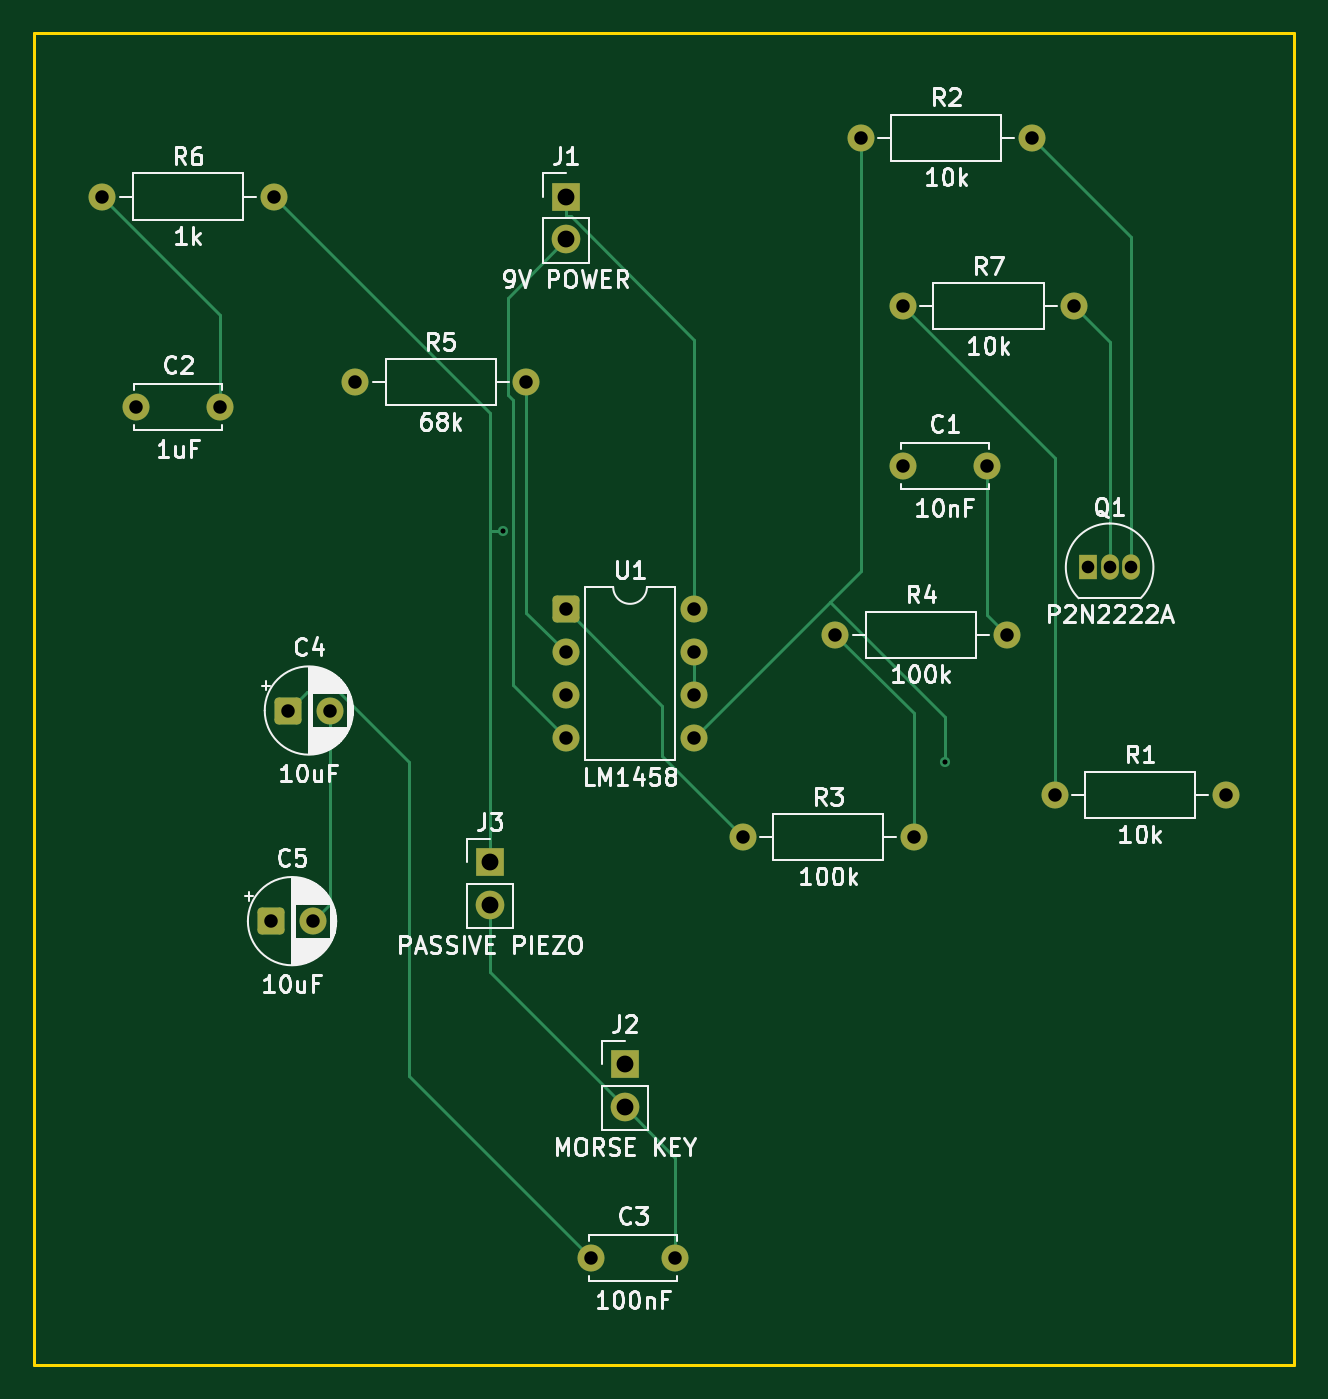
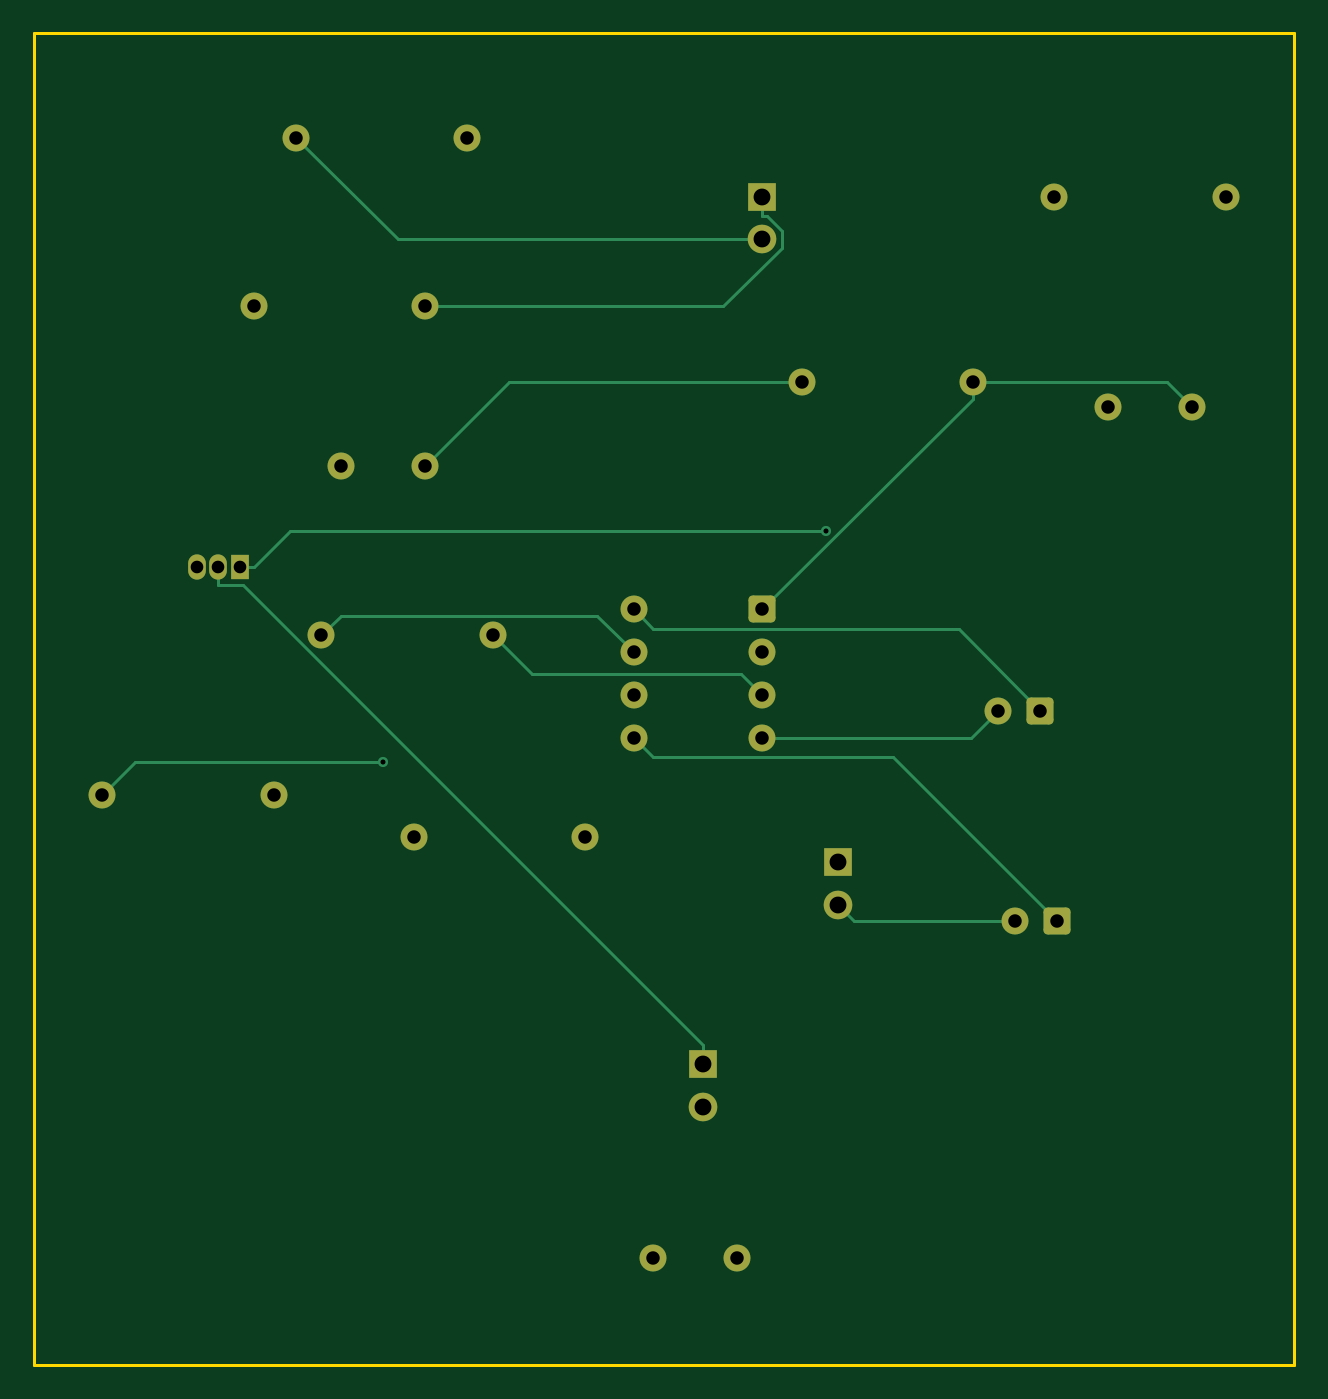
Circuit board: 8 layer files. Board 74.8 x 79.1 mm.
- bottom_copper: cpo-B_Cu.gbl (5960 bytes)
- bottom_mask: cpo-B_Mask.gbs (2571 bytes)
- bottom_silk: cpo-B_Silkscreen.gbo (449 bytes)
- outline: cpo-Edge_Cuts.gm1 (610 bytes)
- top_copper: cpo-F_Cu.gtl (6362 bytes)
- top_mask: cpo-F_Mask.gts (2571 bytes)
- top_silk: cpo-F_Silkscreen.gto (69550 bytes)
- drill: cpo.drl (1177 bytes)

=== bottom_copper: cpo-B_Cu.gbl (5960 bytes, source omitted) ===
=== bottom_mask: cpo-B_Mask.gbs (2571 bytes, source withheld) ===
=== bottom_silk: cpo-B_Silkscreen.gbo ===
%TF.GenerationSoftware,KiCad,Pcbnew,10.0.5*%
%TF.CreationDate,2026-09-24T17:49:10-05:00*%
%TF.ProjectId,cpo,63706f2e-6b69-4636-9164-5f7063625858,rev?*%
%TF.SameCoordinates,Original*%
%TF.FileFunction,Legend,Bot*%
%TF.FilePolarity,Positive*%
%FSLAX46Y46*%
G04 Gerber Fmt 4.6, Leading zero omitted, Abs format (unit mm)*
G04 Created by KiCad (PCBNEW 10.0.5) date 2026-09-24 17:49:10*
%MOMM*%
%LPD*%
G01*
G04 APERTURE LIST*
G04 APERTURE END LIST*
M02*

=== outline: cpo-Edge_Cuts.gm1 ===
%TF.GenerationSoftware,KiCad,Pcbnew,10.0.5*%
%TF.CreationDate,2026-09-24T17:49:10-05:00*%
%TF.ProjectId,cpo,63706f2e-6b69-4636-9164-5f7063625858,rev?*%
%TF.SameCoordinates,Original*%
%TF.FileFunction,Profile,NP*%
%FSLAX46Y46*%
G04 Gerber Fmt 4.6, Leading zero omitted, Abs format (unit mm)*
G04 Created by KiCad (PCBNEW 10.0.5) date 2026-09-24 17:49:10*
%MOMM*%
%LPD*%
G01*
G04 APERTURE LIST*
%TA.AperFunction,Profile*%
%ADD10C,0.150000*%
%TD*%
G04 APERTURE END LIST*
D10*
X0Y0D02*
X74810000Y0D01*
X0Y-79066499D02*
X0Y0D01*
X74810000Y0D02*
X74810000Y-79066499D01*
X74810000Y-79066499D02*
X0Y-79066499D01*
M02*

=== top_copper: cpo-F_Cu.gtl (6362 bytes, source omitted) ===
=== top_mask: cpo-F_Mask.gts (2571 bytes, source withheld) ===
=== top_silk: cpo-F_Silkscreen.gto (69550 bytes, source omitted) ===
=== drill: cpo.drl ===
M48
; DRILL file KiCad 10.0.5 date 2026-09-24T17:49:11
; FORMAT={-:-/ absolute / metric / decimal}
; #@! TF.CreationDate,2026-09-24T17:49:11-05:00
; #@! TF.GenerationSoftware,Kicad,Pcbnew,10.0.5
; #@! TF.FileFunction,MixedPlating,1,2
FMAT,2
METRIC
; #@! TA.AperFunction,Plated,PTH,ViaDrill
T1C0.300
; #@! TA.AperFunction,Plated,PTH,ComponentDrill
T2C0.750
; #@! TA.AperFunction,Plated,PTH,ComponentDrill
T3C0.800
; #@! TA.AperFunction,Plated,PTH,ComponentDrill
T4C1.000
%
G90
G05
T1
X27.818Y-29.578
X54.057Y-43.279
T2
X62.575Y-31.718
X63.845Y-31.718
X65.115Y-31.718
T3
X4.075Y-9.718
X6.075Y-22.218
X11.075Y-22.218
X14.075Y-52.718
X14.235Y-9.718
X15.075Y-40.218
X16.575Y-52.718
X17.575Y-40.218
X19.075Y-20.718
X29.235Y-20.718
X31.575Y-34.218
X31.575Y-36.758
X31.575Y-39.298
X31.575Y-41.838
X33.075Y-72.718
X38.075Y-72.718
X39.195Y-34.218
X39.195Y-36.758
X39.195Y-39.298
X39.195Y-41.838
X42.075Y-47.718
X47.575Y-35.718
X49.075Y-6.218
X51.575Y-16.218
X51.575Y-25.718
X52.235Y-47.718
X56.575Y-25.718
X57.735Y-35.718
X59.235Y-6.218
X60.575Y-45.218
X61.735Y-16.218
X70.735Y-45.218
T4
X27.075Y-49.218
X27.075Y-51.758
X31.575Y-9.718
X31.575Y-12.258
X35.075Y-61.218
X35.075Y-63.758
M30
